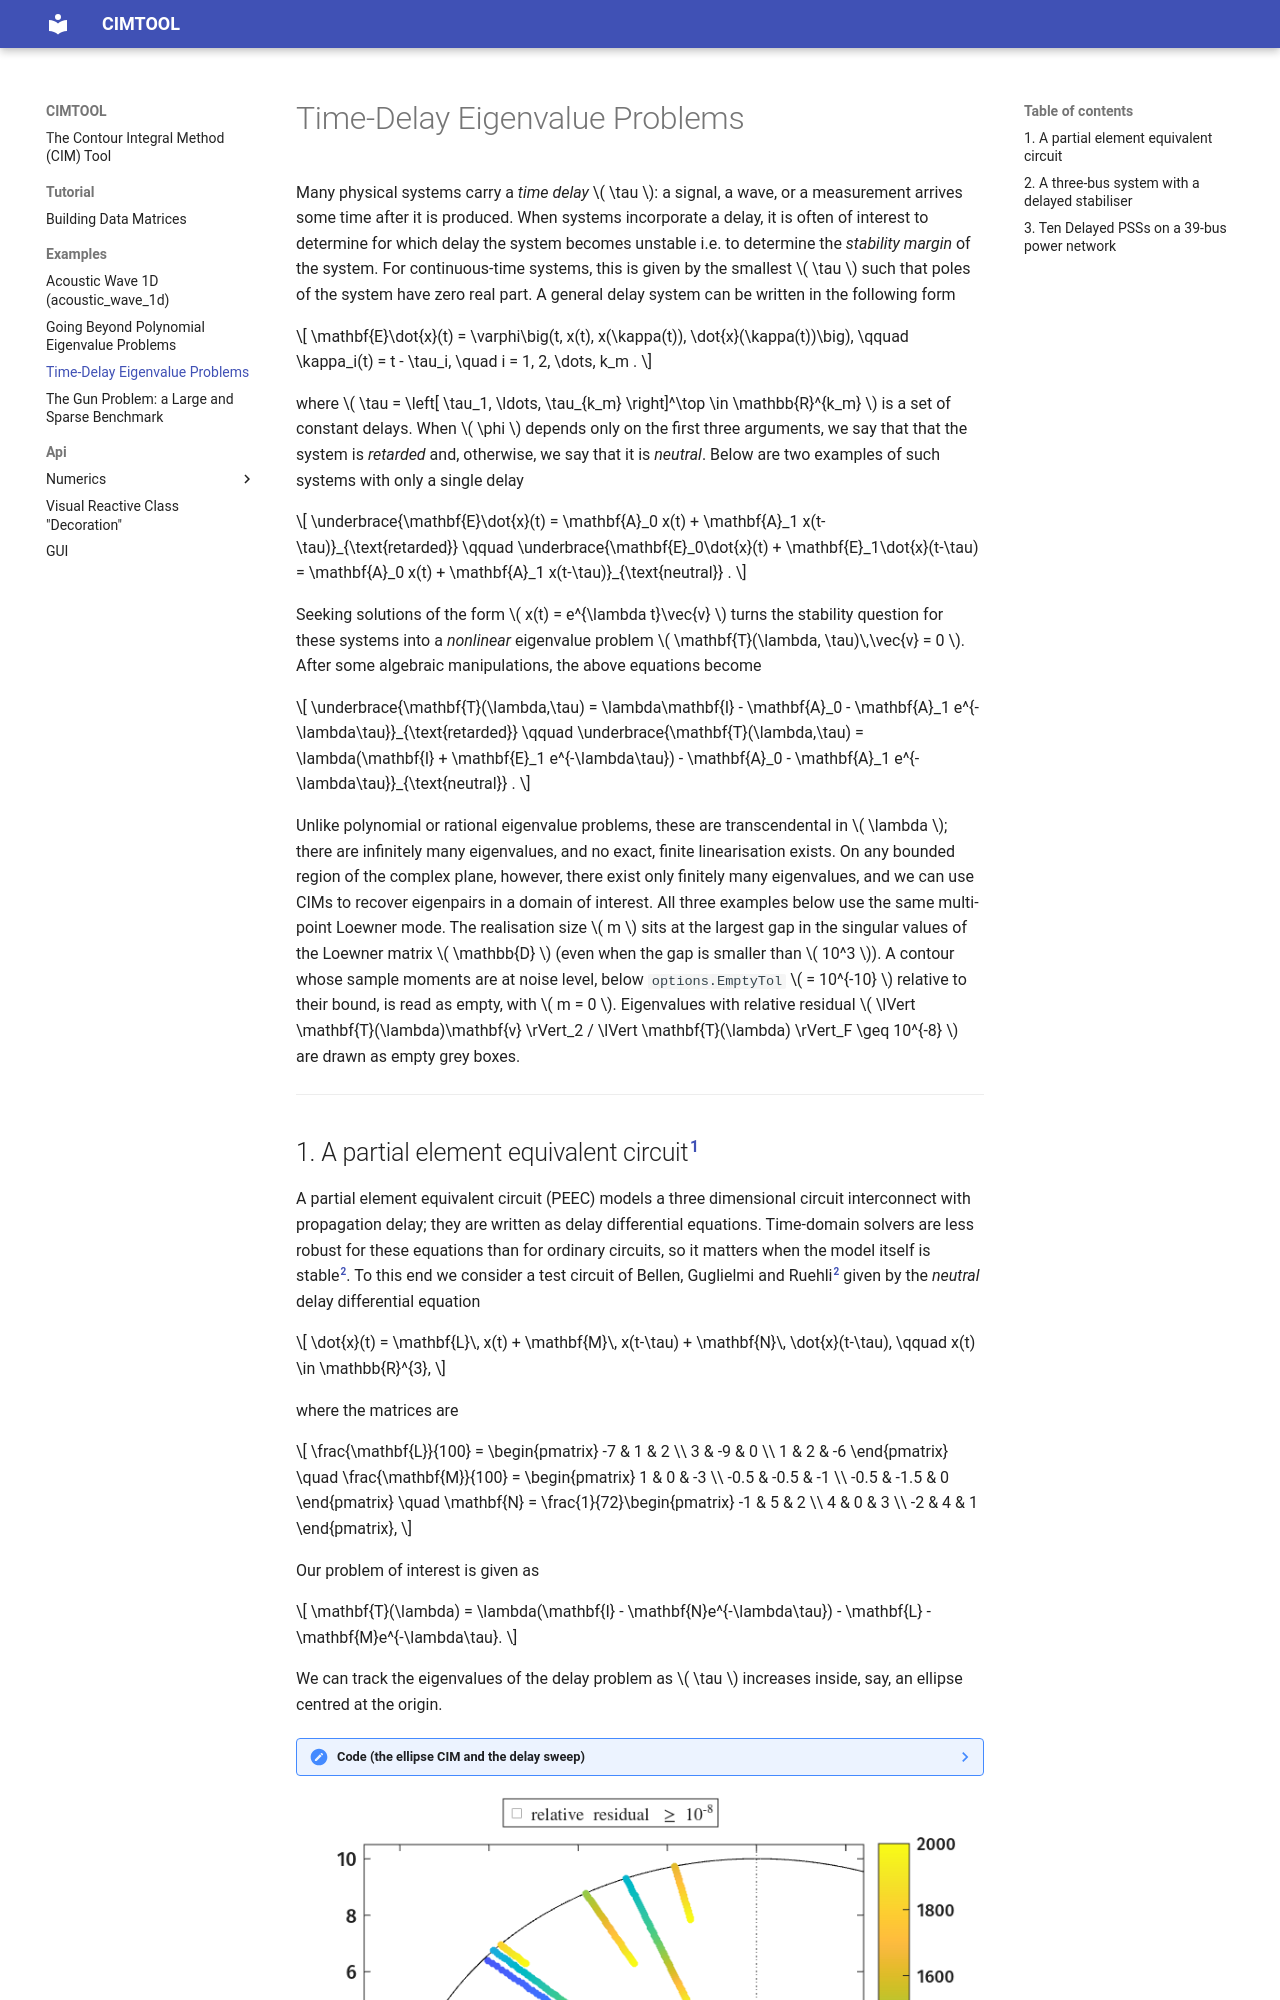

repository: dan123222123/CIMTOOL · page: examples/delay_systems/index.html · generator: mkdocs

# Time-Delay Eigenvalue Problems

Many physical systems carry a _time delay_ \( \tau \): a signal, a wave, or a
measurement arrives some time after it is produced.
When systems incorporate a delay, it is often of interest to determine for which delay the system becomes unstable i.e. to determine the _stability margin_ of the system.
For continuous-time systems, this is given by the smallest \( \tau \) such that poles of the system have zero real part.
A general delay system can be written in the following form

\[
\mathbf{E}\dot{x}(t) = \varphi\big(t, x(t), x(\kappa(t)), \dot{x}(\kappa(t))\big),
\qquad
\kappa_i(t) = t - \tau_i, \quad i = 1, 2, \dots, k_m .
\]

where \( \tau = \left[ \tau_1, \ldots, \tau_{k_m} \right]^\top \in \mathbb{R}^{k_m} \) is a set of constant delays.
When \( \phi \) depends only on the first three arguments, we say that that the system is _retarded_ and, otherwise, we say that it is _neutral_.
Below are two examples of such systems with only a single delay

\[
\underbrace{\mathbf{E}\dot{x}(t) = \mathbf{A}_0 x(t) + \mathbf{A}_1 x(t-\tau)}_{\text{retarded}}
\qquad
\underbrace{\mathbf{E}_0\dot{x}(t) + \mathbf{E}_1\dot{x}(t-\tau) = \mathbf{A}_0 x(t) + \mathbf{A}_1 x(t-\tau)}_{\text{neutral}} .
\]

Seeking solutions of the form \( x(t) = e^{\lambda t}\vec{v} \) turns the stability question for these systems into a *nonlinear*
eigenvalue problem \( \mathbf{T}(\lambda, \tau)\,\vec{v} = 0 \).
After some algebraic manipulations, the above equations become

\[
\underbrace{\mathbf{T}(\lambda,\tau) = \lambda\mathbf{I} - \mathbf{A}_0 - \mathbf{A}_1 e^{-\lambda\tau}}_{\text{retarded}}
\qquad
\underbrace{\mathbf{T}(\lambda,\tau) = \lambda(\mathbf{I} + \mathbf{E}_1 e^{-\lambda\tau}) - \mathbf{A}_0 - \mathbf{A}_1 e^{-\lambda\tau}}_{\text{neutral}} .
\]

Unlike polynomial or rational eigenvalue problems, these are transcendental in \( \lambda \); there are infinitely many eigenvalues, and no exact, finite linearisation exists.
On any bounded region of the complex plane, however, there exist only
finitely many eigenvalues, and we can use CIMs to recover eigenpairs in a domain of interest.
All three examples below use the same multi-point Loewner mode.
The realisation size \( m \) sits at the largest gap in the singular values of the Loewner matrix \( \mathbb{D} \) (even when the gap is smaller than \( 10^3 \)).
A contour whose sample moments are at noise level, below `options.EmptyTol` \( = 10^{-10} \) relative to their bound, is read as empty, with \( m = 0 \).
Eigenvalues with relative residual \( \lVert \mathbf{T}(\lambda)\mathbf{v} \rVert_2 / \lVert \mathbf{T}(\lambda) \rVert_F \geq 10^{-8} \) are drawn as empty grey boxes.

---
